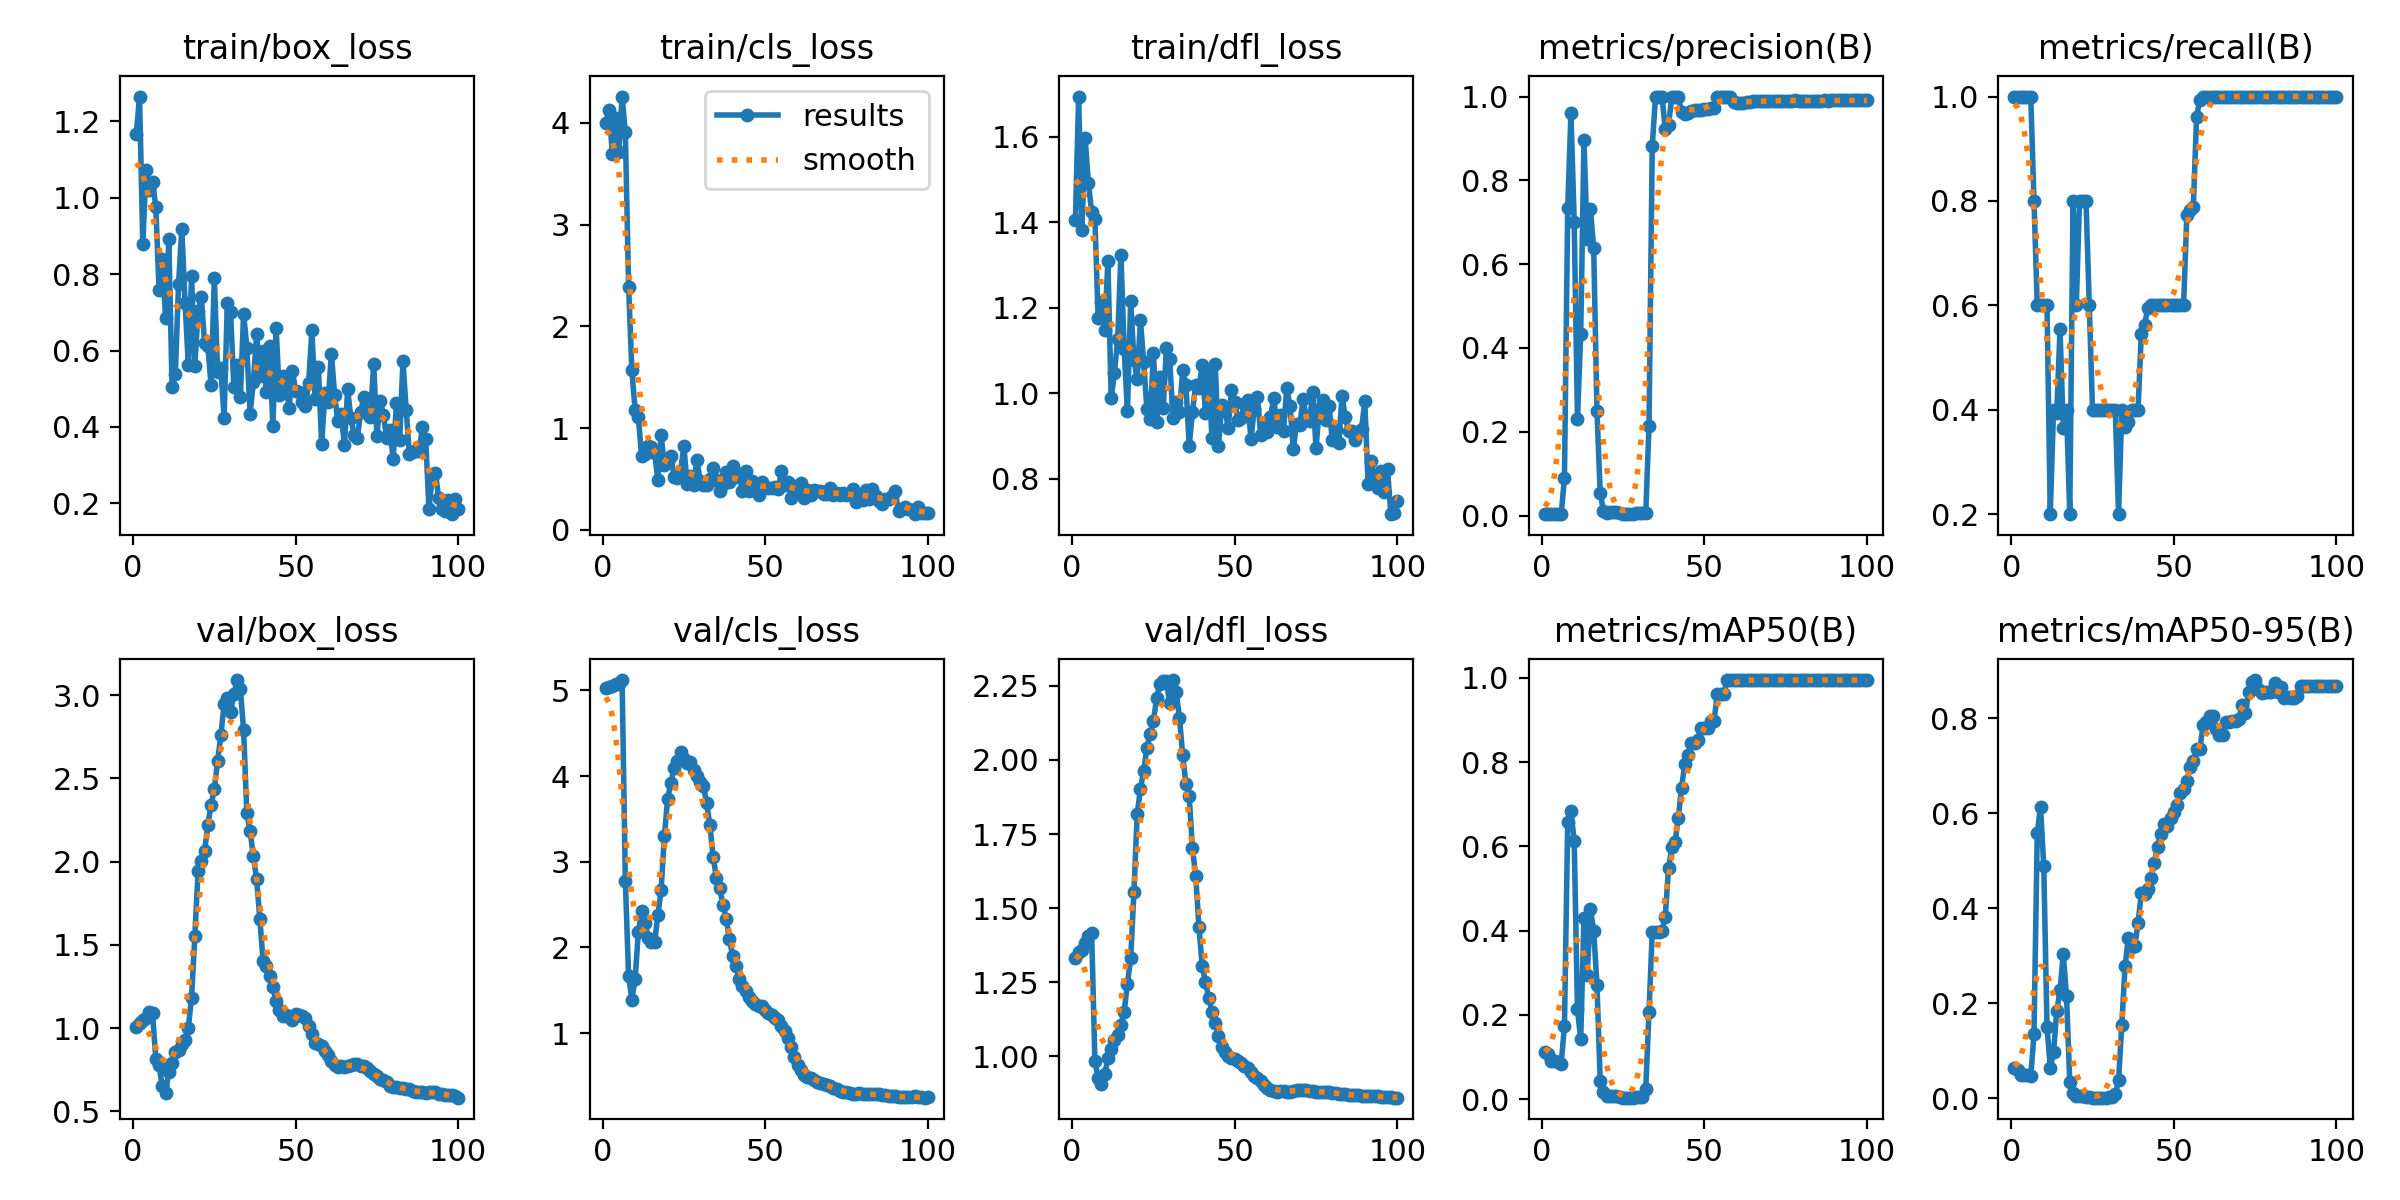

Values plotted in this chart, from the file beside it:
epoch, time, train/box_loss, train/cls_loss, train/dfl_loss, metrics/precision(B), metrics/recall(B), metrics/mAP50(B), metrics/mAP50-95(B), val/box_loss, val/cls_loss, val/dfl_loss, lr/pg0, lr/pg1, lr/pg2
1, 2.73, 1.168, 3.999, 1.405, 0.00333, 1, 0.1111, 0.06305, 1.009, 5.031, 1.331, 0.1, 0, 0
2, 4.838, 1.265, 4.129, 1.694, 0.00333, 1, 0.1061, 0.05834, 1.028, 5.044, 1.351, 0.099, 9.901e-08, 9.901e-08
3, 6.808, 0.8786, 3.697, 1.382, 0.00333, 1, 0.09083, 0.04837, 1.046, 5.047, 1.357, 0.098, 1.9604e-07, 1.9604e-07
4, 8.509, 1.073, 4.047, 1.596, 0.00333, 1, 0.09064, 0.04937, 1.062, 5.075, 1.382, 0.097, 2.9109e-07, 2.9109e-07
5, 10.22, 1.02, 3.715, 1.492, 0.00333, 1, 0.08813, 0.04848, 1.096, 5.074, 1.407, 0.096, 3.8416e-07, 3.8416e-07
6, 11.91, 1.041, 4.258, 1.423, 0.00333, 1, 0.08449, 0.04596, 1.089, 5.121, 1.417, 0.095, 4.7525e-07, 4.7525e-07
7, 13.65, 0.9765, 3.905, 1.407, 0.08936, 0.8, 0.1736, 0.1358, 0.8148, 2.773, 0.9855, 0.094, 5.6436e-07, 5.6436e-07
8, 16.72, 0.7585, 2.389, 1.175, 0.7336, 0.6, 0.6583, 0.5575, 0.7754, 1.665, 0.9265, 0.093, 6.5149e-07, 6.5149e-07
9, 19.75, 0.8388, 1.57, 1.212, 0.96, 0.6, 0.6834, 0.6139, 0.6518, 1.392, 0.9073, 0.092, 7.3664e-07, 7.3664e-07
10, 22.71, 0.6843, 1.178, 1.149, 0.7, 0.6, 0.6128, 0.4887, 0.61, 1.63, 0.939, 0.091, 8.1981e-07, 8.1981e-07
11, 25.45, 0.8913, 1.107, 1.309, 0.2312, 0.6, 0.2134, 0.1498, 0.7369, 2.181, 0.9934, 0.09, 9.01e-07, 9.01e-07
12, 28.45, 0.5058, 0.721, 0.9888, 0.4333, 0.2, 0.142, 0.06434, 0.7925, 2.425, 1.026, 0.089, 9.8021e-07, 9.8021e-07
13, 31.28, 0.538, 0.7416, 1.046, 0.8957, 0.4, 0.4294, 0.09635, 0.8569, 2.281, 1.054, 0.088, 1.05744e-06, 1.05744e-06
14, 33.96, 0.775, 0.8192, 1.127, 0.6611, 0.3933, 0.2944, 0.1834, 0.8653, 2.115, 1.074, 0.087, 1.13269e-06, 1.13269e-06
15, 36.75, 0.9186, 0.8178, 1.324, 0.7309, 0.5543, 0.4509, 0.2268, 0.907, 2.058, 1.106, 0.086, 1.20596e-06, 1.20596e-06
16, 39.44, 0.7248, 0.7575, 1.103, 0.6378, 0.3653, 0.3994, 0.303, 0.9307, 2.062, 1.151, 0.085, 1.27725e-06, 1.27725e-06
17, 42.33, 0.5626, 0.4866, 0.9579, 0.2493, 0.4, 0.2712, 0.2149, 1.003, 2.377, 1.246, 0.084, 1.34656e-06, 1.34656e-06
18, 45.08, 0.7947, 0.9287, 1.216, 0.05447, 0.2, 0.04283, 0.03443, 1.184, 2.673, 1.33, 0.083, 1.41389e-06, 1.41389e-06
19, 47.78, 0.5595, 0.637, 1.079, 0.00985, 0.8, 0.01659, 0.01082, 1.552, 3.3, 1.553, 0.082, 1.47924e-06, 1.47924e-06
20, 50.68, 0.7031, 0.6739, 1.033, 0.00704, 0.6, 0.00677, 0.00437, 1.942, 3.736, 1.816, 0.081, 1.54261e-06, 1.54261e-06
21, 53.51, 0.7401, 0.7254, 1.171, 0.0086, 0.8, 0.00788, 0.00431, 2.002, 3.921, 1.901, 0.08, 1.604e-06, 1.604e-06
22, 56.68, 0.6196, 0.5229, 1.072, 0.00823, 0.8, 0.0077, 0.00371, 2.064, 4.096, 1.964, 0.079, 1.66341e-06, 1.66341e-06
23, 59.48, 0.6119, 0.5119, 0.962, 0.00862, 0.8, 0.00782, 0.00308, 2.22, 4.181, 2.041, 0.078, 1.72084e-06, 1.72084e-06
24, 62.43, 0.5096, 0.5793, 0.9396, 0.00665, 0.6, 0.00554, 0.00143, 2.341, 4.276, 2.088, 0.077, 1.77629e-06, 1.77629e-06
25, 65.28, 0.7899, 0.8219, 1.094, 0.00452, 0.4, 0.00399, 0.00135, 2.436, 4.194, 2.132, 0.076, 1.82976e-06, 1.82976e-06
26, 68.19, 0.543, 0.4503, 0.9338, 0.00465, 0.4, 0.0037, 0.00104, 2.603, 4.156, 2.209, 0.075, 1.88125e-06, 1.88125e-06
27, 71, 0.5534, 0.5243, 1.038, 0.00472, 0.4, 0.00361, 0.00138, 2.758, 4.163, 2.257, 0.074, 1.93076e-06, 1.93076e-06
28, 73.95, 0.4247, 0.441, 0.9648, 0.00482, 0.4, 0.00377, 0.00122, 2.946, 4.066, 2.268, 0.073, 1.97829e-06, 1.97829e-06
29, 76.84, 0.7251, 0.6883, 1.105, 0.00504, 0.4, 0.0041, 0.00139, 2.982, 4.002, 2.265, 0.072, 2.02384e-06, 2.02384e-06
30, 79.7, 0.6998, 0.4821, 1.079, 0.00541, 0.4, 0.00465, 0.00184, 2.9, 3.927, 2.191, 0.071, 2.06741e-06, 2.06741e-06
31, 82.62, 0.5055, 0.4365, 0.9432, 0.00557, 0.4, 0.0047, 0.0016, 3.004, 3.886, 2.269, 0.07, 2.109e-06, 2.109e-06
32, 85.84, 0.5628, 0.4454, 0.9788, 0.00554, 0.4, 0.02371, 0.00826, 3.091, 3.685, 2.228, 0.069, 2.14861e-06, 2.14861e-06
33, 88.81, 0.4779, 0.5041, 0.9561, 0.2145, 0.2, 0.2072, 0.03742, 3.037, 3.425, 2.143, 0.068, 2.18624e-06, 2.18624e-06
34, 91.81, 0.6966, 0.6044, 1.053, 0.8813, 0.4, 0.3967, 0.1543, 2.79, 3.061, 2.015, 0.067, 2.22189e-06, 2.22189e-06
35, 94.82, 0.6074, 0.494, 1.019, 1, 0.3661, 0.3968, 0.2773, 2.29, 2.811, 1.92, 0.066, 2.25556e-06, 2.25556e-06
36, 97.75, 0.435, 0.3819, 0.8776, 1, 0.3757, 0.3969, 0.3371, 2.183, 2.692, 1.877, 0.065, 2.28725e-06, 2.28725e-06
37, 100.8, 0.5175, 0.4542, 0.9564, 1, 0.399, 0.3999, 0.3192, 2.031, 2.497, 1.702, 0.064, 2.31696e-06, 2.31696e-06
38, 103.7, 0.6422, 0.5643, 1.02, 0.9221, 0.4, 0.4329, 0.3199, 1.896, 2.337, 1.609, 0.063, 2.34469e-06, 2.34469e-06
39, 106.6, 0.5342, 0.4699, 1.011, 0.9314, 0.4, 0.5479, 0.3693, 1.652, 2.099, 1.436, 0.062, 2.37044e-06, 2.37044e-06
40, 109.5, 0.5995, 0.6319, 1.066, 1, 0.546, 0.5979, 0.4317, 1.403, 1.903, 1.306, 0.061, 2.39421e-06, 2.39421e-06
41, 112.4, 0.4919, 0.5145, 0.9536, 1, 0.5622, 0.6099, 0.4292, 1.375, 1.783, 1.251, 0.06, 2.416e-06, 2.416e-06
42, 115.7, 0.6106, 0.5476, 1.049, 1, 0.5953, 0.6672, 0.4395, 1.31, 1.636, 1.197, 0.059, 2.43581e-06, 2.43581e-06
43, 118.7, 0.402, 0.3835, 0.8949, 0.9626, 0.6, 0.7394, 0.4625, 1.245, 1.546, 1.151, 0.058, 2.45364e-06, 2.45364e-06
44, 121.6, 0.6595, 0.5805, 1.068, 0.9593, 0.6, 0.795, 0.4961, 1.16, 1.493, 1.113, 0.057, 2.46949e-06, 2.46949e-06
45, 124.6, 0.4841, 0.3819, 0.8775, 0.9608, 0.6, 0.8172, 0.5295, 1.111, 1.425, 1.069, 0.056, 2.48336e-06, 2.48336e-06
46, 127.5, 0.533, 0.4826, 0.9723, 0.9651, 0.6, 0.845, 0.5569, 1.071, 1.371, 1.03, 0.055, 2.49525e-06, 2.49525e-06
47, 130.5, 0.508, 0.4398, 0.9611, 0.9668, 0.6, 0.845, 0.5769, 1.081, 1.344, 1.014, 0.054, 2.50516e-06, 2.50516e-06
48, 133.5, 0.4497, 0.3397, 0.9193, 0.968, 0.6, 0.8533, 0.5726, 1.066, 1.32, 1, 0.053, 2.51309e-06, 2.51309e-06
49, 136.5, 0.5475, 0.4673, 1.007, 0.9689, 0.6, 0.8807, 0.5892, 1.05, 1.313, 0.9956, 0.052, 2.51904e-06, 2.51904e-06
50, 139.4, 0.4951, 0.4241, 0.9801, 0.9707, 0.6, 0.8807, 0.602, 1.085, 1.264, 0.9909, 0.051, 2.52301e-06, 2.52301e-06
51, 142.7, 0.4927, 0.4154, 0.9375, 0.9708, 0.6, 0.8807, 0.6175, 1.081, 1.233, 0.984, 0.05, 2.525e-06, 2.525e-06
52, 146.2, 0.4657, 0.4119, 0.9415, 0.9719, 0.6, 0.8979, 0.6419, 1.071, 1.206, 0.9765, 0.049, 2.52501e-06, 2.52501e-06
53, 149.4, 0.4555, 0.4194, 0.9736, 0.9725, 0.6, 0.8979, 0.6513, 1.059, 1.179, 0.9686, 0.048, 2.52304e-06, 2.52304e-06
54, 152.6, 0.5145, 0.402, 0.983, 1, 0.7731, 0.9617, 0.6669, 1.015, 1.158, 0.9624, 0.047, 2.51909e-06, 2.51909e-06
55, 156, 0.6528, 0.5788, 0.8922, 1, 0.7819, 0.9617, 0.6968, 0.9639, 1.084, 0.9458, 0.046, 2.51316e-06, 2.51316e-06
56, 159.2, 0.4728, 0.4415, 0.9634, 1, 0.7894, 0.9617, 0.7102, 0.9125, 1.024, 0.9352, 0.045, 2.50525e-06, 2.50525e-06
57, 162.4, 0.5565, 0.4722, 0.9919, 1, 0.9614, 0.995, 0.735, 0.9026, 0.9459, 0.9274, 0.044, 2.49536e-06, 2.49536e-06
58, 165.7, 0.3544, 0.3123, 0.9013, 1, 0.9942, 0.995, 0.7351, 0.8905, 0.8321, 0.9159, 0.043, 2.48349e-06, 2.48349e-06
59, 169, 0.4884, 0.4315, 0.9236, 0.9867, 1, 0.995, 0.7847, 0.8595, 0.7216, 0.9022, 0.042, 2.46964e-06, 2.46964e-06
60, 172.2, 0.4644, 0.3629, 0.9093, 0.9838, 1, 0.995, 0.7916, 0.8355, 0.6241, 0.8926, 0.041, 2.45381e-06, 2.45381e-06
... 40 more rows
